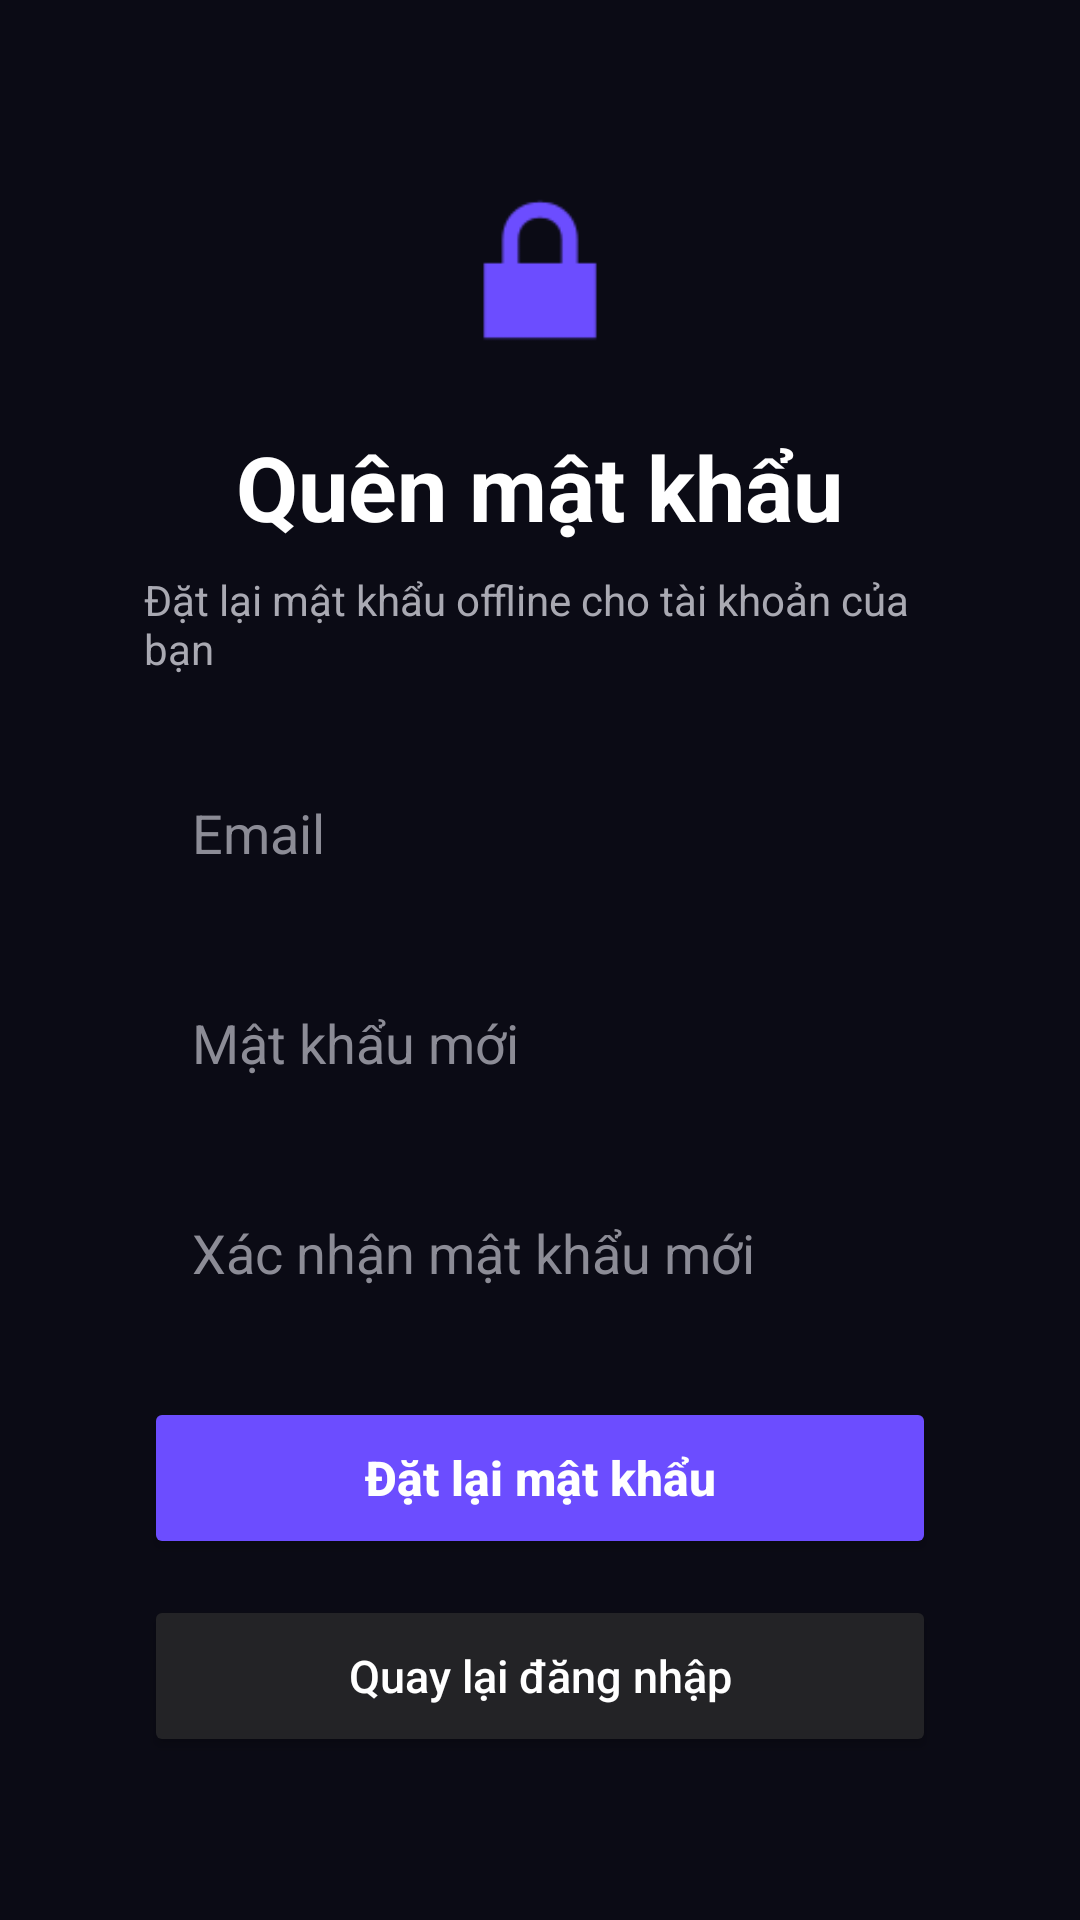

This screen was rendered from an Android layout file. Write that file and the resources it references.
<!-- AndroidManifest.xml: application theme Theme.MusicApp -->
<!-- res/layout/activity_forgot_password.xml -->
<?xml version="1.0" encoding="utf-8"?>
<ScrollView xmlns:android="http://schemas.android.com/apk/res/android"
    xmlns:app="http://schemas.android.com/apk/res-auto"
    android:layout_width="match_parent"
    android:layout_height="match_parent"
    android:fillViewport="true"
    android:background="#0B0B15">

    <LinearLayout
        android:layout_width="match_parent"
        android:layout_height="match_parent"
        android:orientation="vertical"
        android:gravity="center"
        android:padding="24dp">

        <LinearLayout
            android:layout_width="match_parent"
            android:layout_height="wrap_content"
            android:orientation="vertical"
            android:gravity="center_horizontal"
            android:padding="24dp"
            android:background="@drawable/bg_auth_card">

            <ImageView
                android:layout_width="72dp"
                android:layout_height="72dp"
                android:src="@android:drawable/ic_lock_lock"
                android:layout_marginBottom="16dp"
                app:tint="#6C4DFF" />

            <TextView
                android:layout_width="wrap_content"
                android:layout_height="wrap_content"
                android:text="Quên mật khẩu"
                android:textColor="#FFFFFF"
                android:textSize="30sp"
                android:textStyle="bold" />

            <TextView
                android:layout_width="wrap_content"
                android:layout_height="wrap_content"
                android:text="Đặt lại mật khẩu offline cho tài khoản của bạn"
                android:textColor="#A9A9B2"
                android:textSize="14sp"
                android:layout_marginTop="8dp"
                android:layout_marginBottom="24dp" />

            <EditText
                android:id="@+id/edtEmailForgot"
                android:layout_width="match_parent"
                android:layout_height="56dp"
                android:layout_marginBottom="14dp"
                android:background="@drawable/bg_auth_input"
                android:hint="Email"
                android:inputType="textEmailAddress"
                android:paddingHorizontal="16dp"
                android:textColor="#FFFFFF"
                android:textColorHint="#8C8C96" />

            <EditText
                android:id="@+id/edtNewPasswordForgot"
                android:layout_width="match_parent"
                android:layout_height="56dp"
                android:layout_marginBottom="14dp"
                android:background="@drawable/bg_auth_input"
                android:hint="Mật khẩu mới"
                android:inputType="textPassword"
                android:paddingHorizontal="16dp"
                android:textColor="#FFFFFF"
                android:textColorHint="#8C8C96" />

            <EditText
                android:id="@+id/edtConfirmNewPasswordForgot"
                android:layout_width="match_parent"
                android:layout_height="56dp"
                android:layout_marginBottom="20dp"
                android:background="@drawable/bg_auth_input"
                android:hint="Xác nhận mật khẩu mới"
                android:inputType="textPassword"
                android:paddingHorizontal="16dp"
                android:textColor="#FFFFFF"
                android:textColorHint="#8C8C96" />

            <Button
                android:id="@+id/btnSendReset"
                android:layout_width="match_parent"
                android:layout_height="54dp"
                android:backgroundTint="#6C4DFF"
                android:text="Đặt lại mật khẩu"
                android:textAllCaps="false"
                android:textColor="#FFFFFF"
                android:textSize="16sp"
                android:textStyle="bold" />

            <Button
                android:id="@+id/btnBackLoginForgot"
                android:layout_width="match_parent"
                android:layout_height="54dp"
                android:layout_marginTop="12dp"
                android:backgroundTint="#232326"
                android:text="Quay lại đăng nhập"
                android:textAllCaps="false"
                android:textColor="#FFFFFF"
                android:textSize="15sp" />

        </LinearLayout>
    </LinearLayout>
</ScrollView>
<!-- resources referenced by this layout -->
<resources>
  <!-- drawable bg_auth_card (drawable) -->
  <?xml version="1.0" encoding="utf-8"?>
  <selector xmlns:android="http://schemas.android.com/apk/res/android">
      android:background="#1E1E1E"
  </selector>
  <style name="Theme.MusicApp" parent="Base.Theme.MusicApp" />
  <style name="Base.Theme.MusicApp" parent="Theme.Material3.DayNight.NoActionBar">
          
          
      </style>
</resources>
